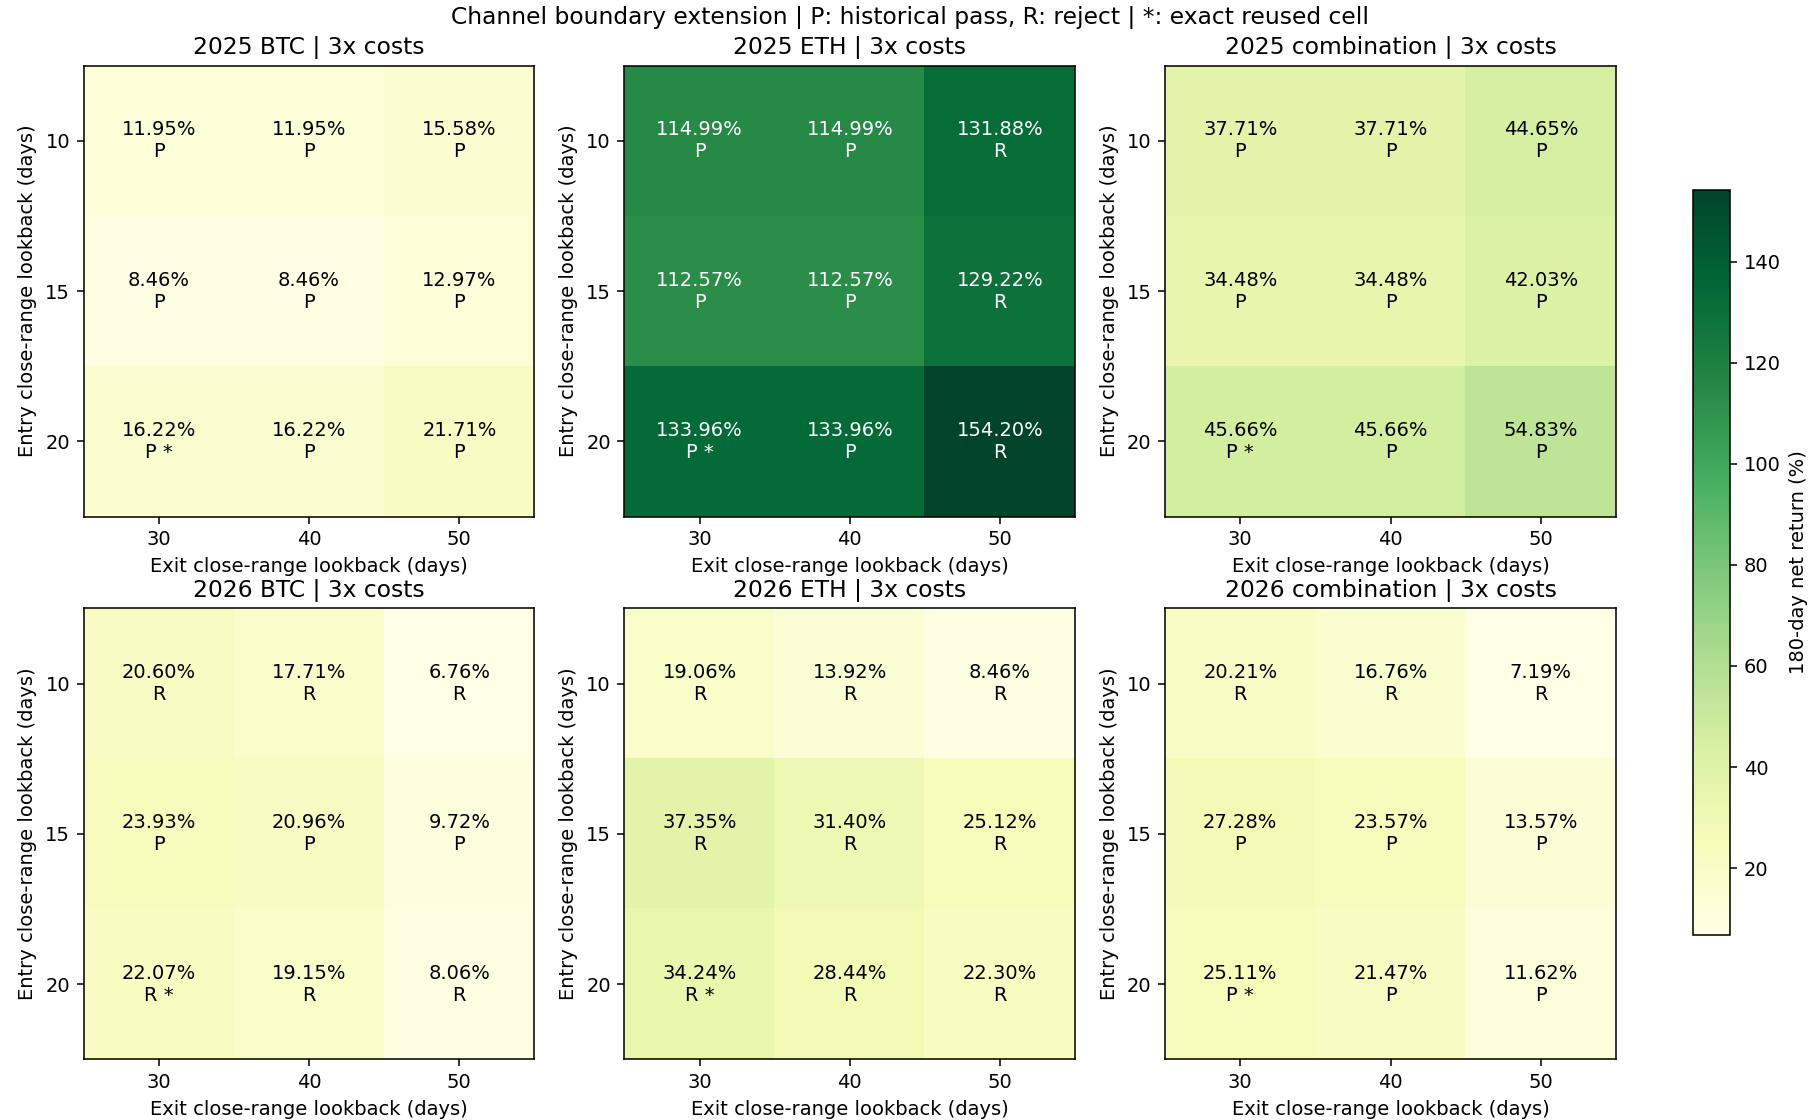

The data file committed next to this chart (first rows):
config, year, is_new, role, asset, entry_days, exit_days, cost, net_return_pct, minute_DD_pct, daily_DD_pct, Sharpe365, Calmar, positive_folds1, round_trips, cost_pct, first_five_folds_return_pct, last_fold_return_pct, status
channel_2025_BTC_e10_x30, 2025, True, component, BTC, 10, 30, 1, 14.33, 14.29, 12.42, 1.038, 2.184, 4, 4, 1.084, 16.57, -1.916, passed
channel_2025_BTC_e10_x30, 2025, True, component, BTC, 10, 30, 2, 13.13, 14.52, 12.65, 0.9671, 1.958, 4, 4, 2.156, 15.8, -2.303, passed
channel_2025_BTC_e10_x30, 2025, True, component, BTC, 10, 30, 3, 11.95, 14.74, 12.88, 0.8963, 1.745, 4, 4, 3.217, 15.04, -2.684, passed
channel_2025_BTC_e10_x40, 2025, True, component, BTC, 10, 40, 1, 14.33, 14.29, 12.42, 1.038, 2.184, 4, 4, 1.084, 16.57, -1.916, passed
channel_2025_BTC_e10_x40, 2025, True, component, BTC, 10, 40, 2, 13.13, 14.52, 12.65, 0.9671, 1.958, 4, 4, 2.156, 15.8, -2.303, passed
channel_2025_BTC_e10_x40, 2025, True, component, BTC, 10, 40, 3, 11.95, 14.74, 12.88, 0.8963, 1.745, 4, 4, 3.217, 15.04, -2.684, passed
channel_2025_BTC_e10_x50, 2025, True, component, BTC, 10, 50, 1, 17.42, 14.29, 12.78, 1.155, 2.693, 4, 3, 0.8188, 24.4, -5.61, passed
channel_2025_BTC_e10_x50, 2025, True, component, BTC, 10, 50, 2, 16.49, 14.52, 13, 1.105, 2.498, 4, 3, 1.631, 23.89, -5.976, passed
channel_2025_BTC_e10_x50, 2025, True, component, BTC, 10, 50, 3, 15.58, 14.74, 13.23, 1.055, 2.314, 4, 3, 2.436, 23.41, -6.346, passed
channel_2025_BTC_e15_x30, 2025, True, component, BTC, 15, 30, 1, 10.76, 14.08, 12.54, 0.8438, 1.636, 4, 4, 1.072, 14.86, -3.569, passed
channel_2025_BTC_e15_x30, 2025, True, component, BTC, 15, 30, 2, 9.599, 14.3, 12.88, 0.7714, 1.428, 4, 4, 2.131, 14.1, -3.945, passed
channel_2025_BTC_e15_x30, 2025, True, component, BTC, 15, 30, 3, 8.458, 14.53, 13.23, 0.6995, 1.232, 4, 4, 3.18, 13.36, -4.323, passed
channel_2025_BTC_e15_x40, 2025, True, component, BTC, 15, 40, 1, 10.76, 14.08, 12.54, 0.8438, 1.636, 4, 4, 1.072, 14.86, -3.569, passed
channel_2025_BTC_e15_x40, 2025, True, component, BTC, 15, 40, 2, 9.599, 14.3, 12.88, 0.7714, 1.428, 4, 4, 2.131, 14.1, -3.945, passed
channel_2025_BTC_e15_x40, 2025, True, component, BTC, 15, 40, 3, 8.458, 14.53, 13.23, 0.6995, 1.232, 4, 4, 3.18, 13.36, -4.323, passed
channel_2025_BTC_e15_x50, 2025, True, component, BTC, 15, 50, 1, 14.78, 14.08, 12.54, 1.031, 2.29, 4, 3, 0.8119, 23.68, -7.199, passed
channel_2025_BTC_e15_x50, 2025, True, component, BTC, 15, 50, 2, 13.86, 14.3, 12.88, 0.9807, 2.106, 4, 3, 1.617, 23.18, -7.559, passed
channel_2025_BTC_e15_x50, 2025, True, component, BTC, 15, 50, 3, 12.97, 14.53, 13.23, 0.9303, 1.931, 4, 3, 2.416, 22.69, -7.922, passed
channel_2025_BTC_e20_x30, 2025, False, component, BTC, 20, 30, 1, 18.07, 12.13, 10.63, 1.435, 3.301, 4, 3, 0.8961, 24.62, -5.259, passed
channel_2025_BTC_e20_x30, 2025, False, component, BTC, 20, 30, 2, 17.14, 12.13, 10.86, 1.376, 3.119, 4, 3, 1.785, 24.13, -5.63, passed
channel_2025_BTC_e20_x30, 2025, False, component, BTC, 20, 30, 3, 16.22, 12.13, 11.09, 1.316, 2.939, 4, 3, 2.667, 23.64, -6.001, passed
channel_2025_BTC_e20_x40, 2025, True, component, BTC, 20, 40, 1, 18.07, 12.13, 10.63, 1.435, 3.301, 4, 3, 0.8961, 24.62, -5.259, passed
channel_2025_BTC_e20_x40, 2025, True, component, BTC, 20, 40, 2, 17.14, 12.13, 10.86, 1.376, 3.119, 4, 3, 1.785, 24.13, -5.63, passed
channel_2025_BTC_e20_x40, 2025, True, component, BTC, 20, 40, 3, 16.22, 12.13, 11.09, 1.316, 2.939, 4, 3, 2.667, 23.64, -6.001, passed
channel_2025_BTC_e20_x50, 2025, True, component, BTC, 20, 50, 1, 22.99, 13.8, 12.55, 1.602, 3.779, 4, 2, 0.6152, 34.9, -8.826, passed
channel_2025_BTC_e20_x50, 2025, True, component, BTC, 20, 50, 2, 22.36, 14.03, 12.89, 1.567, 3.603, 4, 2, 1.227, 34.73, -9.184, passed
channel_2025_BTC_e20_x50, 2025, True, component, BTC, 20, 50, 3, 21.71, 14.25, 13.23, 1.532, 3.434, 4, 2, 1.835, 34.54, -9.537, passed
channel_2025_ETH_e10_x30, 2025, True, component, ETH, 10, 30, 1, 118.4, 19.83, 16.91, 2.767, 19.54, 5, 3, 0.9689, 112.9, 2.569, passed
channel_2025_ETH_e10_x30, 2025, True, component, ETH, 10, 30, 2, 116.7, 20.04, 17.12, 2.741, 18.95, 5, 3, 1.928, 111.5, 2.435, passed
channel_2025_ETH_e10_x30, 2025, True, component, ETH, 10, 30, 3, 115, 20.25, 17.34, 2.716, 18.38, 5, 3, 2.877, 110.2, 2.3, passed
channel_2025_ETH_e10_x40, 2025, True, component, ETH, 10, 40, 1, 118.4, 19.83, 16.91, 2.767, 19.54, 5, 3, 0.9689, 112.9, 2.569, passed
channel_2025_ETH_e10_x40, 2025, True, component, ETH, 10, 40, 2, 116.7, 20.04, 17.12, 2.741, 18.95, 5, 3, 1.928, 111.5, 2.435, passed
channel_2025_ETH_e10_x40, 2025, True, component, ETH, 10, 40, 3, 115, 20.25, 17.34, 2.716, 18.38, 5, 3, 2.877, 110.2, 2.3, passed
channel_2025_ETH_e10_x50, 2025, True, component, ETH, 10, 50, 1, 134.3, 26.06, 20.95, 2.9, 17.73, 5, 2, 0.6729, 128.4, 2.569, rejected
channel_2025_ETH_e10_x50, 2025, True, component, ETH, 10, 50, 2, 133.1, 26.06, 20.95, 2.883, 17.5, 5, 2, 1.341, 127.5, 2.435, rejected
channel_2025_ETH_e10_x50, 2025, True, component, ETH, 10, 50, 3, 131.9, 26.07, 20.96, 2.867, 17.28, 5, 2, 2.005, 126.7, 2.301, rejected
channel_2025_ETH_e15_x30, 2025, True, component, ETH, 15, 30, 1, 115.9, 19.83, 16.91, 2.746, 18.98, 5, 3, 0.9588, 110.5, 2.569, passed
channel_2025_ETH_e15_x30, 2025, True, component, ETH, 15, 30, 2, 114.2, 20.04, 17.12, 2.721, 18.41, 5, 3, 1.908, 109.2, 2.435, passed
channel_2025_ETH_e15_x30, 2025, True, component, ETH, 15, 30, 3, 112.6, 20.24, 17.34, 2.695, 17.85, 5, 3, 2.848, 107.8, 2.301, passed
channel_2025_ETH_e15_x40, 2025, True, component, ETH, 15, 40, 1, 115.9, 19.83, 16.91, 2.746, 18.98, 5, 3, 0.9588, 110.5, 2.569, passed
channel_2025_ETH_e15_x40, 2025, True, component, ETH, 15, 40, 2, 114.2, 20.04, 17.12, 2.721, 18.41, 5, 3, 1.908, 109.2, 2.435, passed
channel_2025_ETH_e15_x40, 2025, True, component, ETH, 15, 40, 3, 112.6, 20.24, 17.34, 2.695, 17.85, 5, 3, 2.848, 107.8, 2.301, passed
channel_2025_ETH_e15_x50, 2025, True, component, ETH, 15, 50, 1, 131.7, 26.07, 20.95, 2.88, 17.24, 5, 2, 0.6665, 125.9, 2.57, rejected
channel_2025_ETH_e15_x50, 2025, True, component, ETH, 15, 50, 2, 130.4, 26.06, 20.95, 2.864, 17.02, 5, 2, 1.328, 125, 2.435, rejected
channel_2025_ETH_e15_x50, 2025, True, component, ETH, 15, 50, 3, 129.2, 26.06, 20.95, 2.848, 16.79, 5, 2, 1.985, 124.1, 2.3, rejected
channel_2025_ETH_e20_x30, 2025, False, component, ETH, 20, 30, 1, 136.4, 20.42, 17.52, 3.076, 23.15, 5, 2, 0.7878, 130.5, 2.569, passed
channel_2025_ETH_e20_x30, 2025, False, component, ETH, 20, 30, 2, 135.2, 20.62, 17.73, 3.057, 22.62, 5, 2, 1.57, 129.6, 2.435, passed
channel_2025_ETH_e20_x30, 2025, False, component, ETH, 20, 30, 3, 134, 20.83, 17.95, 3.039, 22.1, 5, 2, 2.348, 128.7, 2.3, passed
channel_2025_ETH_e20_x40, 2025, True, component, ETH, 20, 40, 1, 136.4, 20.42, 17.52, 3.076, 23.15, 5, 2, 0.7878, 130.5, 2.569, passed
channel_2025_ETH_e20_x40, 2025, True, component, ETH, 20, 40, 2, 135.2, 20.62, 17.73, 3.057, 22.62, 5, 2, 1.57, 129.6, 2.435, passed
channel_2025_ETH_e20_x40, 2025, True, component, ETH, 20, 40, 3, 134, 20.83, 17.95, 3.039, 22.1, 5, 2, 2.348, 128.7, 2.3, passed
channel_2025_ETH_e20_x50, 2025, True, component, ETH, 20, 50, 1, 155.5, 26.07, 20.96, 3.222, 21.87, 5, 1, 0.4675, 149.1, 2.57, rejected
channel_2025_ETH_e20_x50, 2025, True, component, ETH, 20, 50, 2, 154.8, 26.06, 20.95, 3.213, 21.73, 5, 1, 0.9335, 148.8, 2.435, rejected
channel_2025_ETH_e20_x50, 2025, True, component, ETH, 20, 50, 3, 154.2, 26.07, 20.96, 3.204, 21.6, 5, 1, 1.398, 148.5, 2.301, rejected
channel_2025_combo_e10_x30_btc0.75, 2025, True, combination, 75:25, 10, 30, 1, 40.34, 13.97, 12.38, 2.087, 7.074, 4, 7, 1.055, 40.65, -0.2187, passed
channel_2025_combo_e10_x30_btc0.75, 2025, True, combination, 75:25, 10, 30, 2, 39.02, 14.17, 12.58, 2.032, 6.708, 4, 7, 2.099, 39.73, -0.5103, passed
channel_2025_combo_e10_x30_btc0.75, 2025, True, combination, 75:25, 10, 30, 3, 37.71, 14.36, 12.78, 1.977, 6.359, 4, 7, 3.132, 38.82, -0.7977, passed
channel_2025_combo_e10_x40_btc0.75, 2025, True, combination, 75:25, 10, 40, 1, 40.34, 13.97, 12.38, 2.087, 7.074, 4, 7, 1.055, 40.65, -0.2187, passed
channel_2025_combo_e10_x40_btc0.75, 2025, True, combination, 75:25, 10, 40, 2, 39.02, 14.17, 12.58, 2.032, 6.708, 4, 7, 2.099, 39.73, -0.5103, passed
channel_2025_combo_e10_x40_btc0.75, 2025, True, combination, 75:25, 10, 40, 3, 37.71, 14.36, 12.78, 1.977, 6.359, 4, 7, 3.132, 38.82, -0.7977, passed
... 102 more rows
